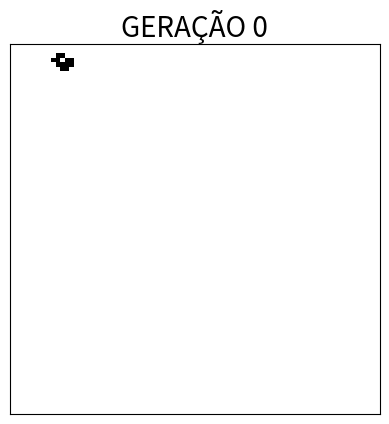

Python code for this plot: (Note: this script raises an exception after producing the figure.)
# Game of Live (Jogo da Vida) - spaceship LWSS
####################################
import numpy as np
import matplotlib.pyplot as fig
from matplotlib import animation, cm
import random

fig.close('all')  # fecha figuras existentes

n=80              # números de linhas
m=80              # número de colunas

##### inicializa com zeros  ###############
a=np.zeros((n+1,m+1))
novo_a=np.zeros((n+1,m+1))
############################################

######## escolha da estrutura spaceship (espaçonave) ######
a[2,10]=1
a[3,10]=1
a[4,10]=1 
a[1,11]=1
a[4,11]=1
a[4,12]=1
a[4,13]=1
a[1,14]=1
a[3,14]=1

##############################################

for ger in range(5):    # <----------------- iteração das gerações                        
      for i in range(1,n): # <-------------- percorre as linhas
           for j in range(1,m): #<---------- percorre as colunas
                vizinho=0
                if a[i-1,j-1]==1:
                           vizinho=vizinho+1                       
                if a[i,j-1]==1:
                           vizinho=vizinho+1                          
                if a[i+1,j-1]==1:
                           vizinho=vizinho+1                       
                if a[i+1,j]==1:
                           vizinho=vizinho+1                       
                if a[i+1,j+1]==1:
                           vizinho=vizinho+1                       
                if a[i,j+1]==1:
                           vizinho=vizinho+1                       
                if a[i-1,j+1]==1:
                           vizinho=vizinho+1                      
                if a[i-1,j]==1:
                           vizinho=vizinho+1                          
                if a[i,j]==1:
                    if (vizinho==2) or (vizinho==3): ### se célula viva com 2
                        novo_a[i,j]=1                ### ou 3 vizinhos, permanece
                    else:                            ### viva
                        novo_a[i,j]=0
                else:
                    if vizinho==3:                  ### se espaço vazio com 2
                       novo_a[i,j]=1                ### ou 3 vizinhos, nasce
                    else:
                       novo_a[i,j]=0                ### se espaço vazio com 1 ou 
      a=novo_a                                      ### 4 viz, permanece vazio
      novo_a=np.zeros((n+1,m+1)) ### atualiza a regra
      fig.title('GERAÇÃO %d' % ger, fontsize=20)
      fig.xticks([])            # esconde os numeros do eixo x
      fig.yticks([])            # esconde os números do eixo y
      im = fig.imshow(a, interpolation = "nearest",cmap='Greys',animated=True)
      mgr = fig.get_current_fig_manager()
      mgr.window.setGeometry(20,20,1000, 1000) ## janela fixa
      fig.pause(0.1)                  ### pausa para ver as células se mover

    